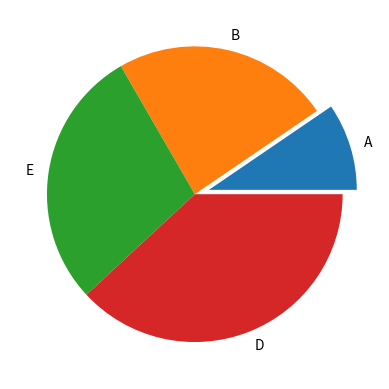

The script that saved this image:
import matplotlib.pyplot as plt
import numpy as np

labels = list('ABED')

sizes = [100,250,300,400]
explode = [.1,0,0,0]
plt.pie(sizes, explode=explode,labels=labels)
plt.show()